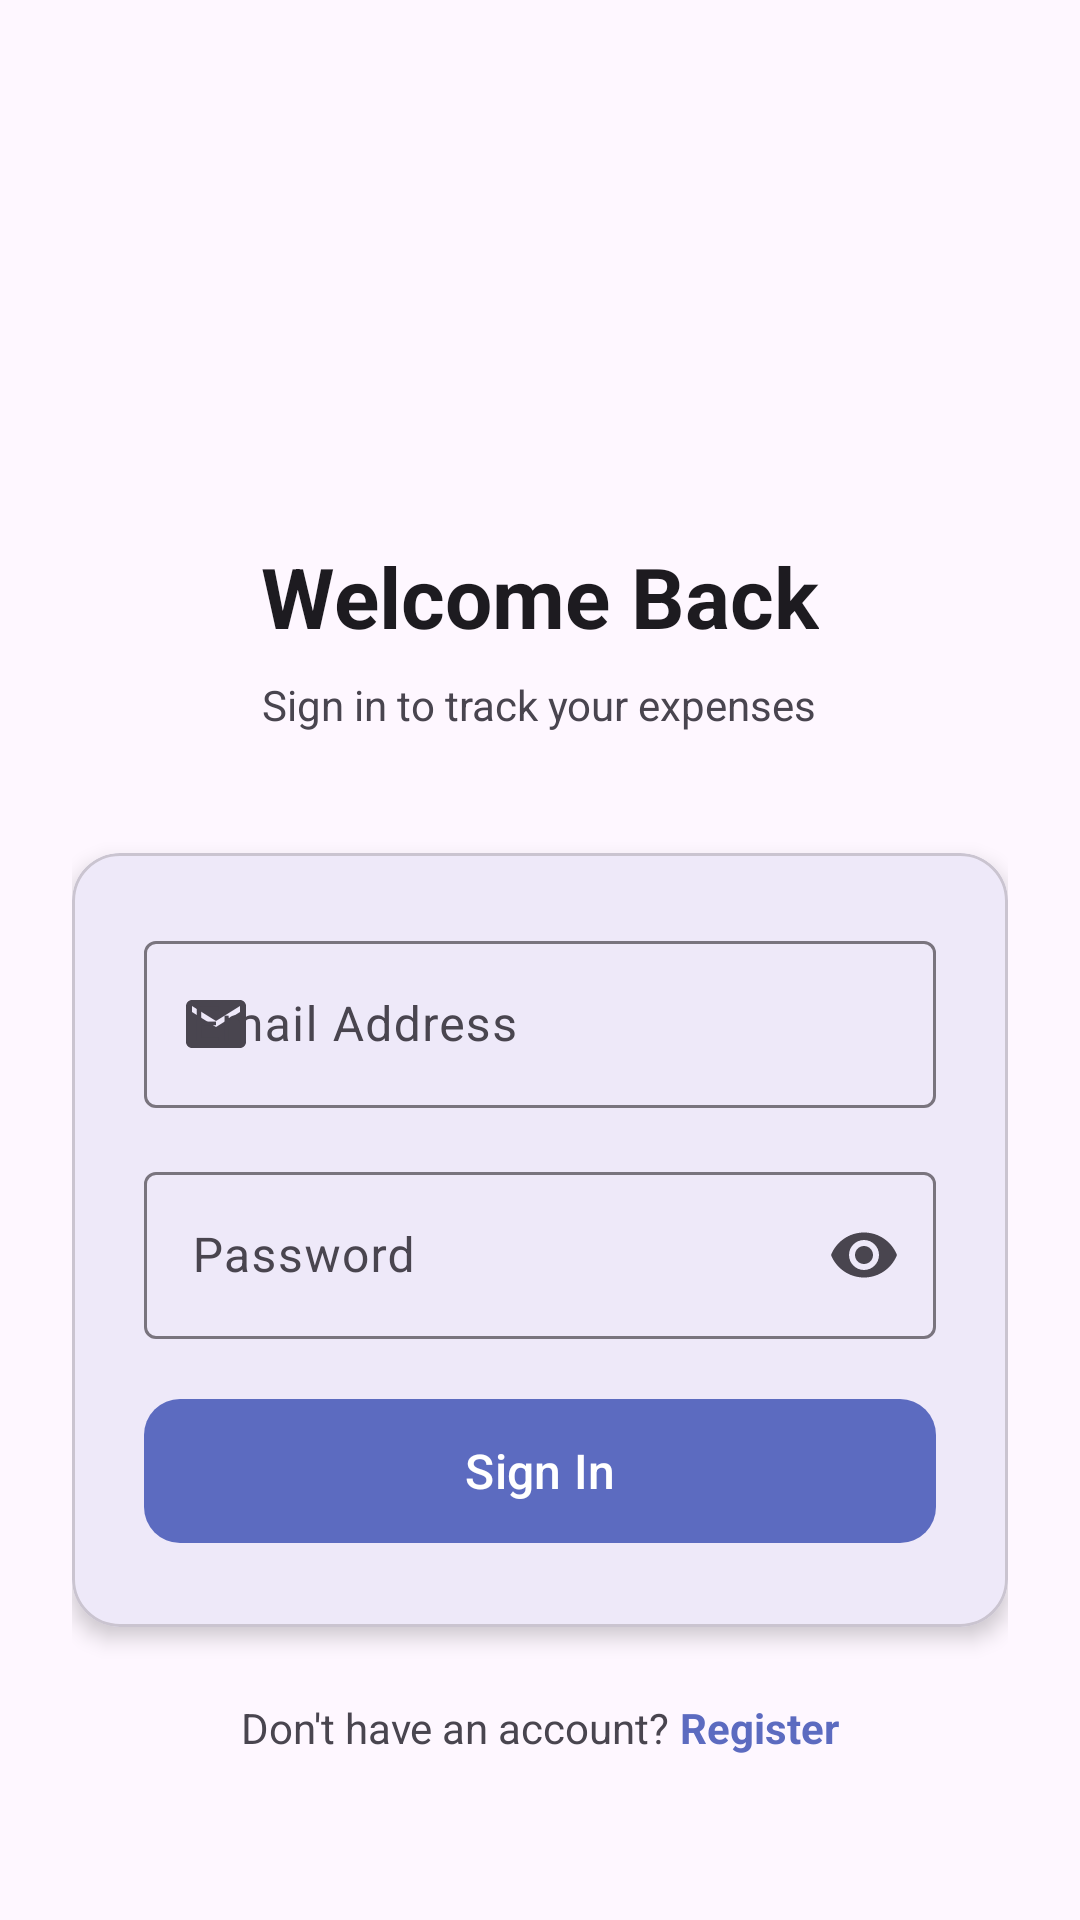

Layout XML and referenced resources for this Android screen:
<!-- AndroidManifest.xml: application theme Theme.SmartExpensePro -->
<!-- res/layout/activity_login.xml -->
<?xml version="1.0" encoding="utf-8"?>
<ScrollView
    xmlns:android="http://schemas.android.com/apk/res/android"
    xmlns:app="http://schemas.android.com/apk/res-auto"
    android:layout_width="match_parent"
    android:layout_height="match_parent"
    android:fillViewport="true"
    android:background="?attr/colorSurface">

    <androidx.constraintlayout.widget.ConstraintLayout
        android:layout_width="match_parent"
        android:layout_height="wrap_content"
        android:padding="24dp">

        
        <LinearLayout
            android:id="@+id/layoutHeader"
            android:layout_width="match_parent"
            android:layout_height="wrap_content"
            android:orientation="vertical"
            android:gravity="center"
            android:paddingTop="60dp"
            android:paddingBottom="40dp"
            app:layout_constraintTop_toTopOf="parent"
            app:layout_constraintStart_toStartOf="parent"
            app:layout_constraintEnd_toEndOf="parent">

            <ImageView
                android:layout_width="80dp"
                android:layout_height="80dp"
                android:src="@drawable/ic_wallet"
                android:contentDescription="Logo"
                app:tint="@color/primary" />

            <TextView
                android:layout_width="wrap_content"
                android:layout_height="wrap_content"
                android:layout_marginTop="16dp"
                android:text="Welcome Back"
                android:textSize="28sp"
                android:textStyle="bold"
                android:textColor="?attr/colorOnSurface" />

            <TextView
                android:layout_width="wrap_content"
                android:layout_height="wrap_content"
                android:layout_marginTop="8dp"
                android:text="Sign in to track your expenses"
                android:textSize="14sp"
                android:textColor="?attr/colorOnSurfaceVariant" />

        </LinearLayout>

        
        <com.google.android.material.card.MaterialCardView
            android:id="@+id/cardForm"
            android:layout_width="match_parent"
            android:layout_height="wrap_content"
            app:cardCornerRadius="16dp"
            app:cardElevation="4dp"
            app:layout_constraintTop_toBottomOf="@id/layoutHeader"
            app:layout_constraintStart_toStartOf="parent"
            app:layout_constraintEnd_toEndOf="parent">

            <LinearLayout
                android:layout_width="match_parent"
                android:layout_height="wrap_content"
                android:orientation="vertical"
                android:padding="24dp">

                <com.google.android.material.textfield.TextInputLayout
                    android:id="@+id/tilEmail"
                    style="@style/Widget.Material3.TextInputLayout.OutlinedBox"
                    android:layout_width="match_parent"
                    android:layout_height="wrap_content"
                    android:hint="Email Address"
                    app:startIconDrawable="@drawable/ic_email">

                    <com.google.android.material.textfield.TextInputEditText
                        android:id="@+id/etEmail"
                        android:layout_width="match_parent"
                        android:layout_height="wrap_content"
                        android:inputType="textEmailAddress"
                        android:imeOptions="actionNext" />

                </com.google.android.material.textfield.TextInputLayout>

                <com.google.android.material.textfield.TextInputLayout
                    android:id="@+id/tilPassword"
                    style="@style/Widget.Material3.TextInputLayout.OutlinedBox"
                    android:layout_width="match_parent"
                    android:layout_height="wrap_content"
                    android:layout_marginTop="16dp"
                    android:hint="Password"
                    app:startIconDrawable="@drawable/ic_lock"
                    app:endIconMode="password_toggle">

                    <com.google.android.material.textfield.TextInputEditText
                        android:id="@+id/etPassword"
                        android:layout_width="match_parent"
                        android:layout_height="wrap_content"
                        android:inputType="textPassword"
                        android:imeOptions="actionDone" />

                </com.google.android.material.textfield.TextInputLayout>

                <ProgressBar
                    android:id="@+id/progressBar"
                    android:layout_width="wrap_content"
                    android:layout_height="wrap_content"
                    android:layout_gravity="center"
                    android:layout_marginTop="16dp"
                    android:visibility="gone" />

                <com.google.android.material.button.MaterialButton
                    android:id="@+id/btnLogin"
                    android:layout_width="match_parent"
                    android:layout_height="56dp"
                    android:layout_marginTop="16dp"
                    android:text="Sign In"
                    android:textSize="16sp"
                    app:cornerRadius="12dp" />

            </LinearLayout>

        </com.google.android.material.card.MaterialCardView>

        
        <LinearLayout
            android:layout_width="wrap_content"
            android:layout_height="wrap_content"
            android:orientation="horizontal"
            android:layout_marginTop="24dp"
            app:layout_constraintTop_toBottomOf="@id/cardForm"
            app:layout_constraintStart_toStartOf="parent"
            app:layout_constraintEnd_toEndOf="parent">

            <TextView
                android:layout_width="wrap_content"
                android:layout_height="wrap_content"
                android:text="Don't have an account? "
                android:textColor="?attr/colorOnSurfaceVariant" />

            <TextView
                android:id="@+id/tvRegister"
                android:layout_width="wrap_content"
                android:layout_height="wrap_content"
                android:text="Register"
                android:textColor="@color/primary"
                android:textStyle="bold" />

        </LinearLayout>

    </androidx.constraintlayout.widget.ConstraintLayout>

</ScrollView>
<!-- resources referenced by this layout -->
<resources>
  <color name="primary">#5C6BC0</color>
  <!-- drawable ic_email (drawable) -->
  <?xml version="1.0" encoding="utf-8"?>
  <vector xmlns:android="http://schemas.android.com/apk/res/android"
      android:width="24dp"
      android:height="24dp"
      android:viewportWidth="24"
      android:viewportHeight="24">
      <path
          android:fillColor="#757575"
          android:pathData="M20,4H4c-1.1,0 -1.99,0.9 -1.99,2L2,18c0,1.1 0.9,2 2,2h16c1.1,0 2,-0.9 2,-2V6c0,-1.1 -0.9,-2 -2,-2zM20,8l-8,5 -8,-5V6l8,5 8,-5v2z"/>
  </vector>
  <style name="Theme.SmartExpensePro" parent="Theme.Material3.DayNight.NoActionBar">
          <item name="colorPrimary">@color/primary</item>
          <item name="colorPrimaryVariant">@color/primary_dark</item>
          <item name="colorOnPrimary">@color/white</item>
          <item name="colorSecondary">@color/accent</item>
          <item name="colorOnSecondary">@color/white</item>
          <item name="android:statusBarColor">@color/primary_dark</item>
      </style>
  <color name="primary_dark">#3949AB</color>
  <color name="white">#FFFFFFFF</color>
  <color name="accent">#FF4081</color>
</resources>
